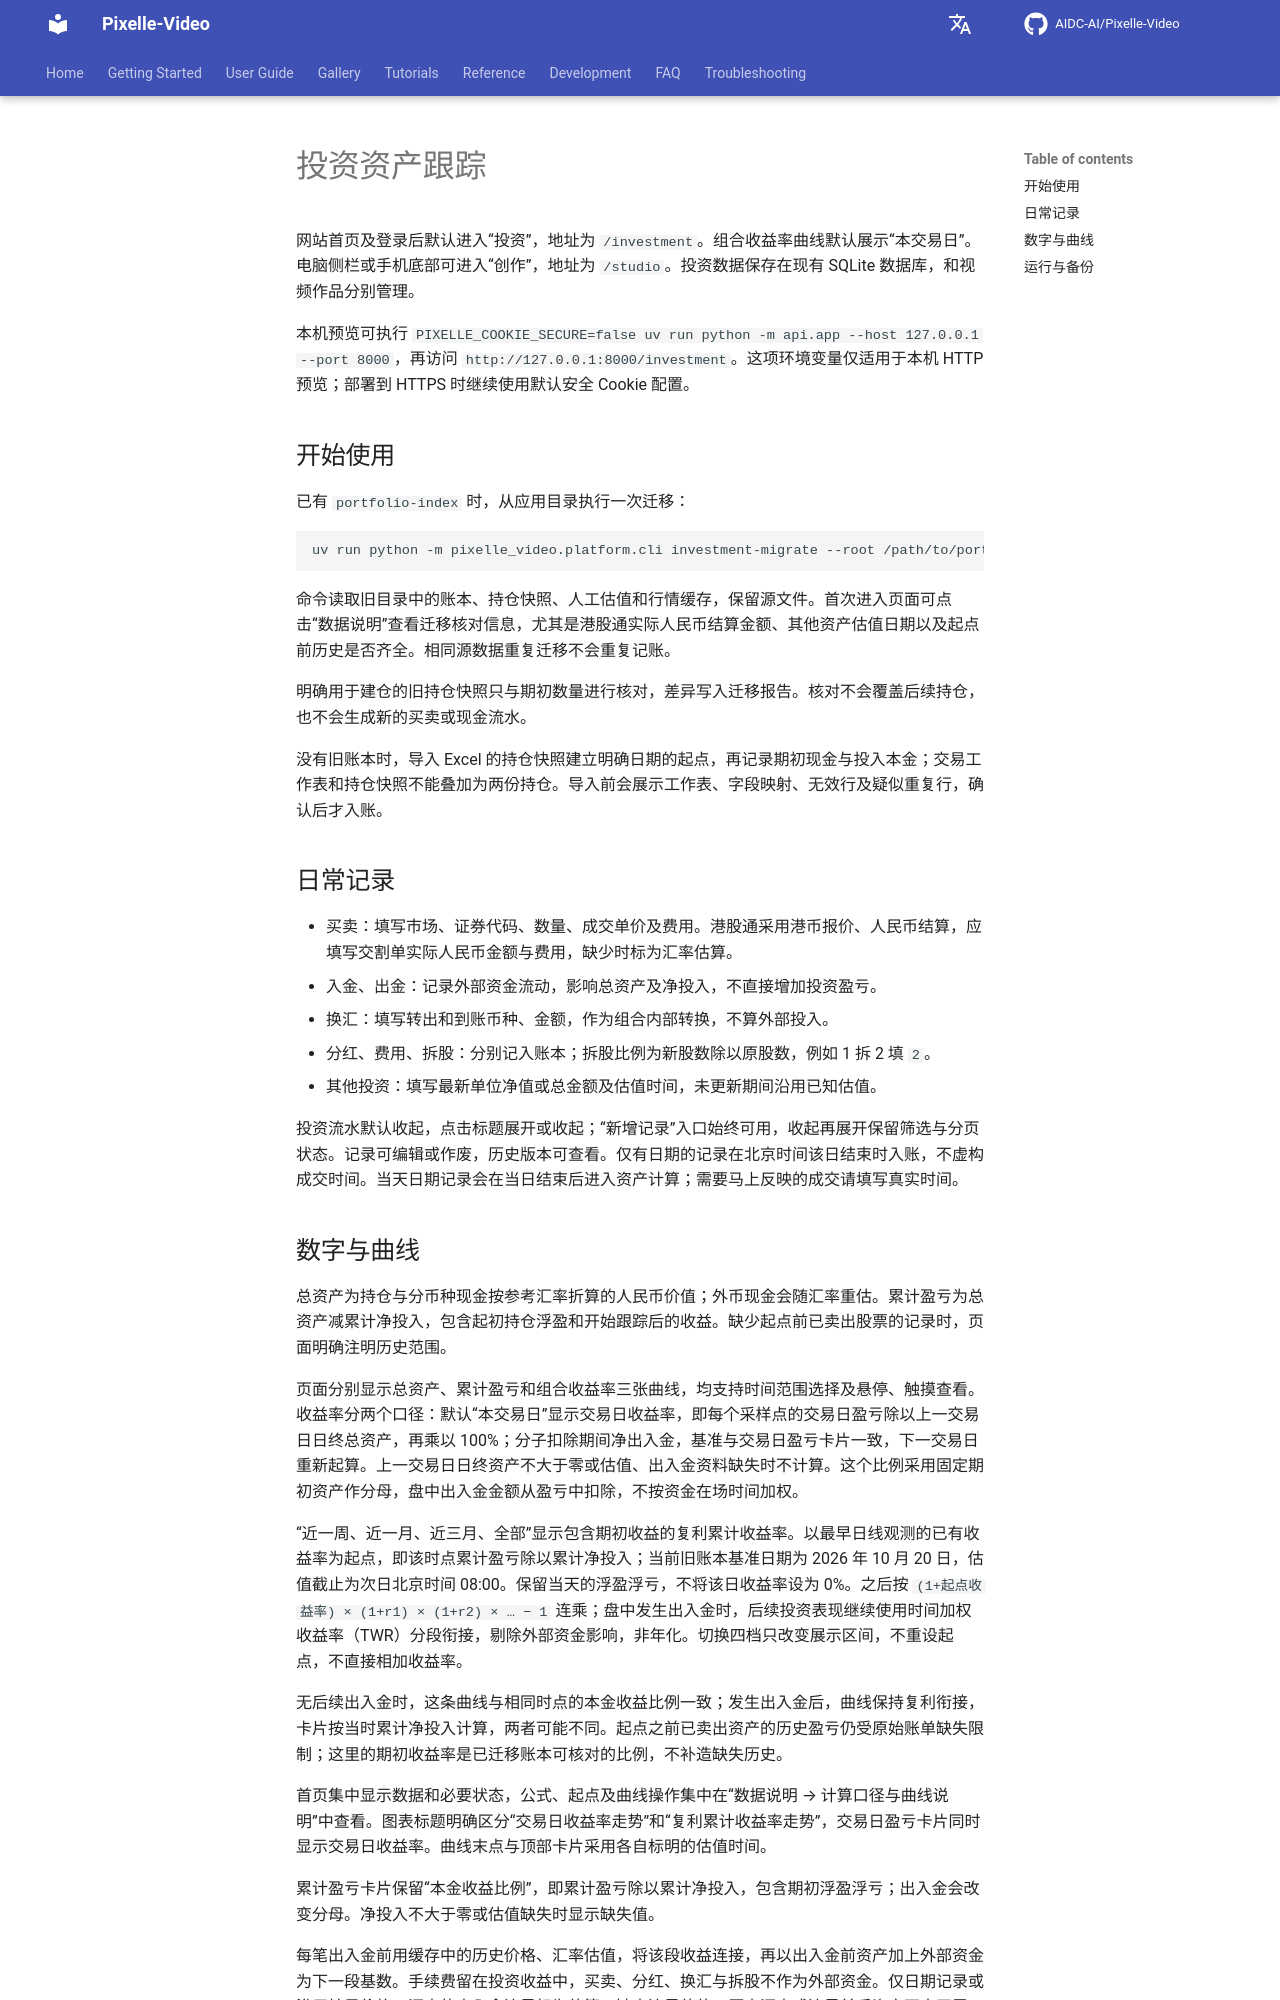

repository: cosysun/Pixelle-Video · page: investment/index.html · generator: mkdocs

# 投资资产跟踪

网站首页及登录后默认进入“投资”，地址为 `/investment`。组合收益率曲线默认展示“本交易日”。电脑侧栏或手机底部可进入“创作”，地址为 `/studio`。投资数据保存在现有 SQLite 数据库，和视频作品分别管理。

本机预览可执行 `PIXELLE_COOKIE_SECURE=false uv run python -m api.app --host 127.0.0.1 --port 8000`，再访问 `http://127.0.0.1:8000/investment`。这项环境变量仅适用于本机 HTTP 预览；部署到 HTTPS 时继续使用默认安全 Cookie 配置。

## 开始使用

已有 `portfolio-index` 时，从应用目录执行一次迁移：

```bash
uv run python -m pixelle_video.platform.cli investment-migrate --root /path/to/portfolio-index
```

命令读取旧目录中的账本、持仓快照、人工估值和行情缓存，保留源文件。首次进入页面可点击“数据说明”查看迁移核对信息，尤其是港股通实际人民币结算金额、其他资产估值日期以及起点前历史是否齐全。相同源数据重复迁移不会重复记账。

明确用于建仓的旧持仓快照只与期初数量进行核对，差异写入迁移报告。核对不会覆盖后续持仓，也不会生成新的买卖或现金流水。

没有旧账本时，导入 Excel 的持仓快照建立明确日期的起点，再记录期初现金与投入本金；交易工作表和持仓快照不能叠加为两份持仓。导入前会展示工作表、字段映射、无效行及疑似重复行，确认后才入账。

## 日常记录

- 买卖：填写市场、证券代码、数量、成交单价及费用。港股通采用港币报价、人民币结算，应填写交割单实际人民币金额与费用，缺少时标为汇率估算。
- 入金、出金：记录外部资金流动，影响总资产及净投入，不直接增加投资盈亏。
- 换汇：填写转出和到账币种、金额，作为组合内部转换，不算外部投入。
- 分红、费用、拆股：分别记入账本；拆股比例为新股数除以原股数，例如 1 拆 2 填 `2`。
- 其他投资：填写最新单位净值或总金额及估值时间，未更新期间沿用已知估值。

投资流水默认收起，点击标题展开或收起；“新增记录”入口始终可用，收起再展开保留筛选与分页状态。记录可编辑或作废，历史版本可查看。仅有日期的记录在北京时间该日结束时入账，不虚构成交时间。当天日期记录会在当日结束后进入资产计算；需要马上反映的成交请填写真实时间。
